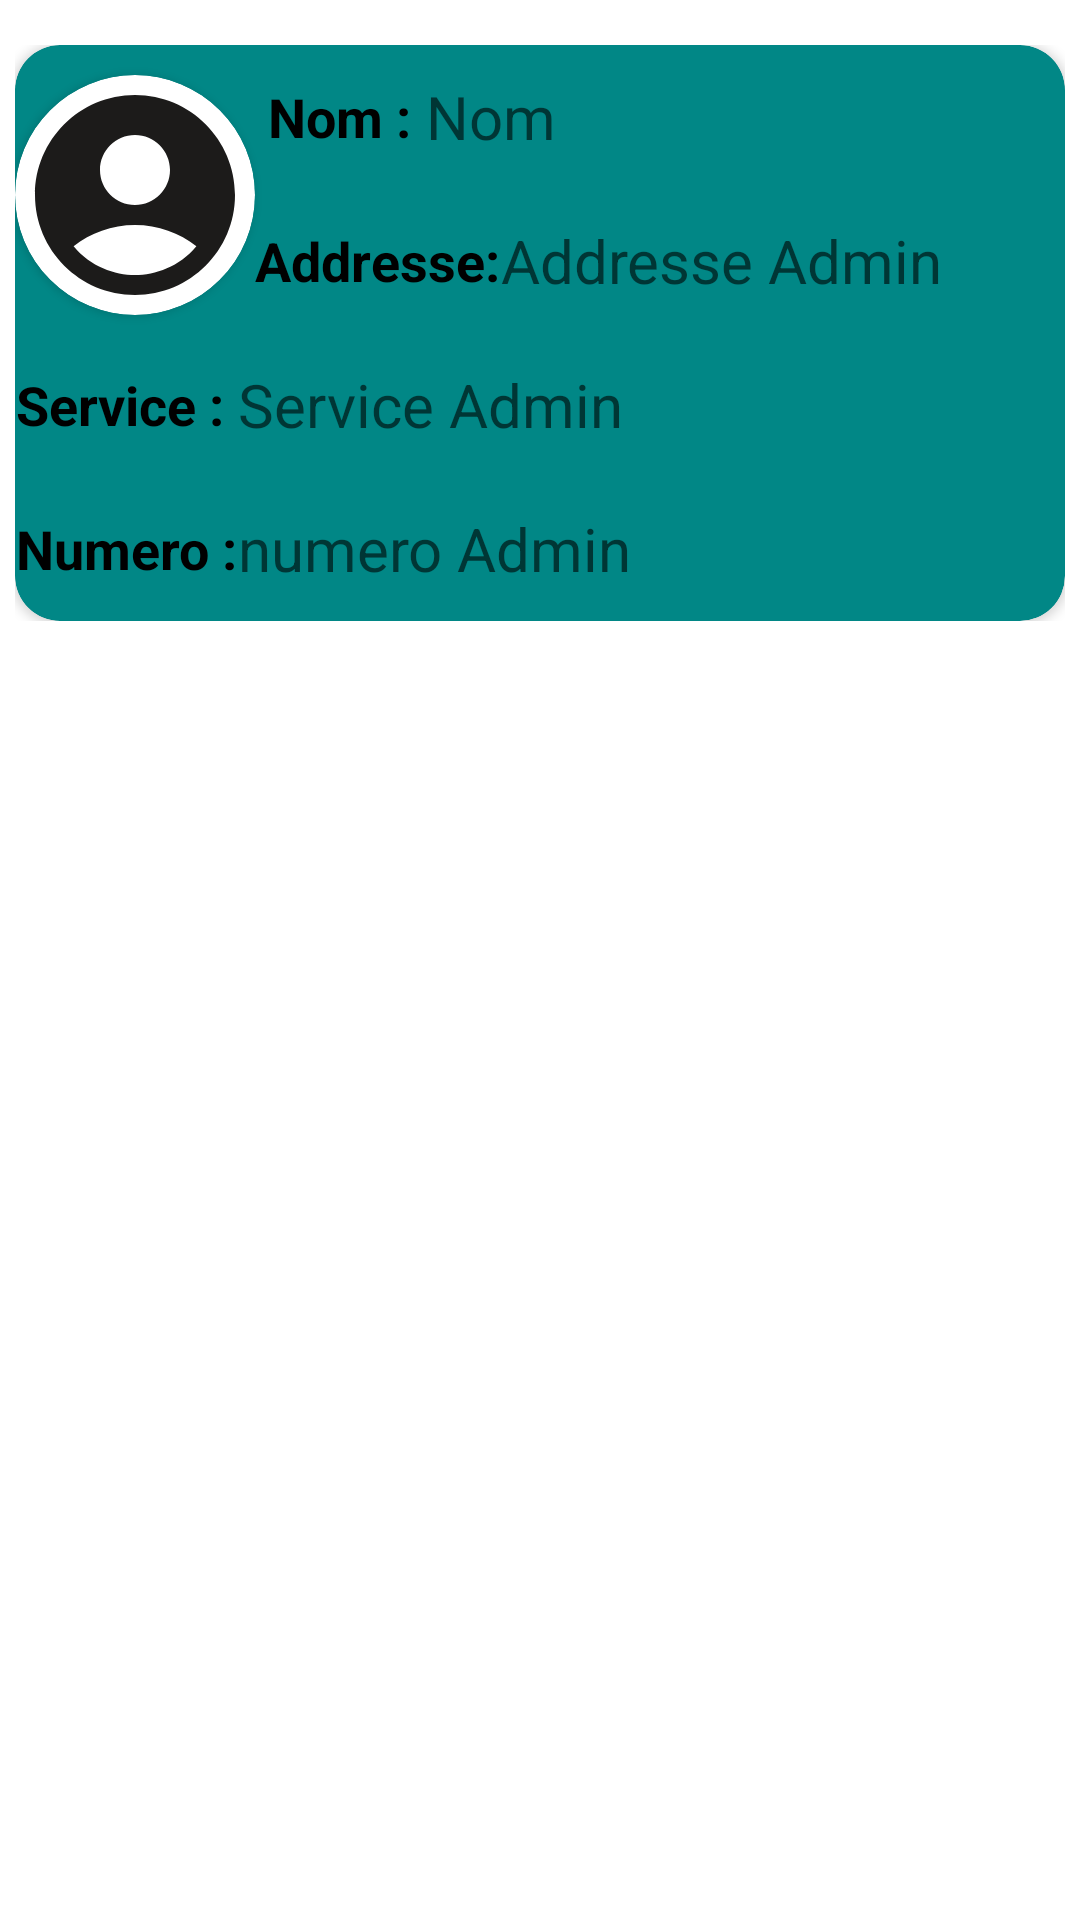

Here is an Android app screen rendered from its layout file. Give the layout XML and the strings, colors and styles it references.
<!-- AndroidManifest.xml: application theme Theme.Motor -->
<!-- res/layout/list_view.xml -->
<?xml version="1.0" encoding="utf-8"?>
<LinearLayout xmlns:android="http://schemas.android.com/apk/res/android"
    xmlns:app="http://schemas.android.com/apk/res-auto"
    android:orientation="vertical"
    android:padding="5dp"
    android:layout_width="match_parent"
    android:layout_height="wrap_content">

   <LinearLayout
       android:layout_width="wrap_content"
       android:layout_height="wrap_content"
       android:orientation="horizontal"
       android:gravity="right"
       android:paddingLeft="10dp">

       <ImageButton
           android:layout_width="wrap_content"
           android:layout_height="wrap_content"
           android:layout_gravity="center_vertical"
           android:visibility="gone"
           android:id="@+id/checkImageEdit"
           android:paddingLeft="10dp"
           android:background="@drawable/edit_ic"/>

       <CheckBox
           android:layout_width="wrap_content"
           android:layout_height="wrap_content"
           android:id="@+id/checkbox"
           android:visibility="gone"
          android:buttonTint="@color/black"
           android:layout_marginTop="3dp"/>
       <ImageButton
           android:layout_width="wrap_content"
           android:layout_height="wrap_content"
           android:layout_gravity="center_vertical"
           android:visibility="gone"
           android:id="@+id/check_edit_name"
           android:background="@drawable/ic_check"
           android:layout_margin="10dp"
           android:paddingLeft="10dp"
           />

   </LinearLayout>


<LinearLayout
    android:layout_width="match_parent"
    android:layout_height="wrap_content"
    android:orientation="horizontal"
    android:layout_marginTop="10dp"
    android:layout_marginBottom="20dp">

    <androidx.cardview.widget.CardView
        android:layout_width="match_parent"
        android:layout_height="wrap_content"
        app:cardBackgroundColor="@color/teal_700"
        app:cardCornerRadius="15dp"
        android:id="@+id/cardPrincipal">

        <RelativeLayout
            android:layout_width="match_parent"
            android:layout_height="match_parent"
            android:id="@+id/relative0">

            <androidx.cardview.widget.CardView
                android:layout_width="80dp"
                android:id="@+id/toff"
                android:layout_marginTop="10dp"
                android:layout_height="80dp"
                app:cardCornerRadius="40dp"
                >
                <ImageView
                    android:layout_width="match_parent"
                    android:layout_height="match_parent"
                    android:scaleType="centerCrop"
                    android:src="@drawable/user0"/>
            </androidx.cardview.widget.CardView>


            <TextView

                android:id="@+id/textview11"
                android:layout_width="wrap_content"
                android:layout_height="48dp"
                android:text=" Nom :"
                android:textSize="18dp"
                android:layout_toEndOf="@+id/toff"
                android:textStyle="bold"
                android:textColor="@color/black"
                android:gravity="center"/>



            <TextView
                android:id="@+id/textview12"
                android:layout_width="wrap_content"
                android:layout_height="48dp"
                android:text="Addresse:"
                android:layout_toEndOf="@+id/toff"
                android:layout_below="@id/textview11"
                android:textSize="18dp"
                android:textStyle="bold"
                android:textColor="@color/black"
                android:gravity="center"/>


            <TextView
                android:id="@+id/textview13"
                android:layout_width="wrap_content"
                android:layout_height="48dp"
                android:text="Service : "
                android:textSize="18dp"
                android:textStyle="bold"
                android:layout_below="@id/textview12"
                android:textColor="@color/black"
                android:gravity="center"/>


            <TextView
                android:id="@+id/textview14"
                android:layout_width="wrap_content"
                android:layout_height="48dp"
                android:text="Numero :"
                android:textSize="18dp"
                android:textStyle="bold"
                android:layout_below="@+id/textview13"
                android:textColor="@color/black"
                android:gravity="center"/>


            <TextView
                android:id="@+id/textview1"
                android:layout_width="wrap_content"
                android:layout_height="48dp"
                android:hint="Nom "
                android:layout_marginLeft="5dp"
                android:layout_toEndOf="@+id/textview11"
                android:textSize="20dp"
                android:textColor="@color/white"
                android:gravity="center"/>



            <TextView
                android:id="@+id/textview2"
                android:layout_width="wrap_content"
                android:layout_height="48dp"
                android:hint="Addresse Admin"
                android:layout_below="@id/textview1"
                android:textSize="20dp"
                android:layout_toEndOf="@+id/textview12"
                android:textColor="@color/white"
                android:gravity="center"/>


            <TextView
                android:id="@+id/textview3"
                android:layout_width="wrap_content"
                android:layout_height="48dp"
                android:hint="Service Admin "
                android:textSize="20dp"
                android:layout_toEndOf="@+id/textview13"
                android:layout_below="@id/textview2"
                android:textColor="@color/white"
                android:gravity="center"/>


            <TextView
                android:id="@+id/textview4"
                android:layout_width="wrap_content"
                android:layout_height="48dp"
                android:hint="numero Admin"
                android:textSize="20dp"
                android:layout_toEndOf="@+id/textview14"
                android:layout_below="@+id/textview3"
                android:textColor="@color/white"
                android:gravity="center"/>



        </RelativeLayout>

    </androidx.cardview.widget.CardView>

</LinearLayout>
    <LinearLayout
        android:layout_width="wrap_content"
        android:layout_height="wrap_content"
        android:orientation="vertical">

        <EditText
            android:layout_width="wrap_content"
            android:layout_height="wrap_content"
            android:hint="Renseignez_vous!"
            android:textSize="18sp"
            android:textColor="#FF9800"
            android:layout_margin="10dp"
            android:layout_gravity="center"
            android:backgroundTint="@color/white"
            android:textColorHint="@color/white"
            android:visibility="gone"
            android:id="@+id/editNom"/>

        <EditText
            android:layout_width="wrap_content"
            android:layout_height="wrap_content"
            android:hint="Renseignez_vous!"
            android:textSize="18sp"
            android:textColor="#FF9800"
            android:layout_margin="10dp"
            android:layout_gravity="center"
            android:backgroundTint="@color/white"
            android:textColorHint="@color/white"
            android:visibility="gone"
            android:id="@+id/editAddresse"/>
        <EditText
            android:layout_width="wrap_content"
            android:layout_height="wrap_content"
            android:hint="Renseignez_vous!"
            android:textSize="18sp"
            android:textColor="#FF9800"
            android:layout_margin="10dp"
            android:layout_gravity="center"
            android:backgroundTint="@color/white"
            android:textColorHint="@color/white"
            android:visibility="gone"
            android:id="@+id/editer"/>

        <EditText
            android:layout_width="wrap_content"
            android:layout_height="wrap_content"
            android:hint="Renseignez_vous!"
            android:textSize="18sp"
            android:textColor="#FF9800"
            android:layout_margin="10dp"
            android:layout_gravity="center"
            android:backgroundTint="@color/white"
            android:textColorHint="@color/white"
            android:visibility="gone"
            android:id="@+id/editeService"/>
        <EditText
            android:layout_width="wrap_content"
            android:layout_height="wrap_content"
            android:hint="Renseignez_vous!"
            android:textSize="18sp"
            android:textColor="#FF9800"
            android:layout_margin="10dp"
            android:layout_gravity="center"
            android:backgroundTint="@color/white"
            android:textColorHint="@color/white"
            android:visibility="gone"
            android:id="@+id/editService"/>

        <EditText
            android:layout_width="wrap_content"
            android:layout_height="wrap_content"
            android:hint="Renseignez_vous!"
            android:textSize="18sp"
            android:textColor="#FF9800"
            android:layout_margin="10dp"
            android:layout_gravity="center"
            android:backgroundTint="@color/white"
            android:textColorHint="@color/white"
            android:visibility="gone"
            android:id="@+id/editNumero"/>







    </LinearLayout>


    
   </LinearLayout>
<!-- resources referenced by this layout -->
<resources>
  <!-- drawable edit_ic (drawable) -->
  <vector android:height="24dp" android:tint="#FC7718"
      android:viewportHeight="24" android:viewportWidth="24"
      android:width="24dp" xmlns:android="http://schemas.android.com/apk/res/android">
      <path android:fillColor="@android:color/white" android:pathData="M3,17.25V21h3.75L17.81,9.94l-3.75,-3.75L3,17.25zM20.71,7.04c0.39,-0.39 0.39,-1.02 0,-1.41l-2.34,-2.34c-0.39,-0.39 -1.02,-0.39 -1.41,0l-1.83,1.83 3.75,3.75 1.83,-1.83z"/>
  </vector>
  <!-- drawable ic_check (drawable) -->
  <vector android:height="24dp" android:tint="#FC7718"
      android:viewportHeight="24" android:viewportWidth="24"
      android:width="24dp" xmlns:android="http://schemas.android.com/apk/res/android">
      <path android:fillColor="@android:color/white" android:pathData="M12,2C6.48,2 2,6.48 2,12s4.48,10 10,10 10,-4.48 10,-10S17.52,2 12,2zM10,17l-5,-5 1.41,-1.41L10,14.17l7.59,-7.59L19,8l-9,9z"/>
  </vector>
  <!-- drawable user0 (drawable) -->
  <vector android:height="24dp" android:tint="#1C1B1A"
      android:viewportHeight="24" android:viewportWidth="24"
      android:width="24dp" xmlns:android="http://schemas.android.com/apk/res/android">
      <path android:fillColor="@android:color/white" android:pathData="M12,2C6.48,2 2,6.48 2,12s4.48,10 10,10s10,-4.48 10,-10S17.52,2 12,2zM12,6c1.93,0 3.5,1.57 3.5,3.5S13.93,13 12,13s-3.5,-1.57 -3.5,-3.5S10.07,6 12,6zM12,20c-2.03,0 -4.43,-0.82 -6.14,-2.88C7.55,15.8 9.68,15 12,15s4.45,0.8 6.14,2.12C16.43,19.18 14.03,20 12,20z"/>
  </vector>
  <style name="Theme.Motor" parent="Theme.MaterialComponents.DayNight.NoActionBar">
          
          <item name="colorPrimary">@color/purple_500</item>
          <item name="colorPrimaryVariant">@color/purple_700</item>
          <item name="colorOnPrimary">@color/white</item>
          
          <item name="colorSecondary">@color/teal_200</item>
          <item name="colorSecondaryVariant">@color/teal_700</item>
          <item name="colorOnSecondary">@color/black</item>
          
          <item name="android:statusBarColor">?attr/colorPrimaryVariant</item>
          
      </style>
  <!-- not gathered from this repository: default colours our renderer supplied (Android Studio template values) -->
  <color name="purple_500">#FF6200EE</color>
  <color name="purple_700">#FF3700B3</color>
  <color name="teal_200">#FF03DAC5</color>
  <color name="teal_700">#FF018786</color>
  <color name="black">#FF000000</color>
  <color name="white">#FFFFFFFF</color>
</resources>
